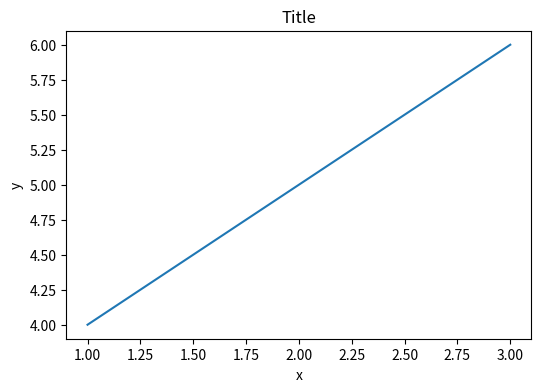
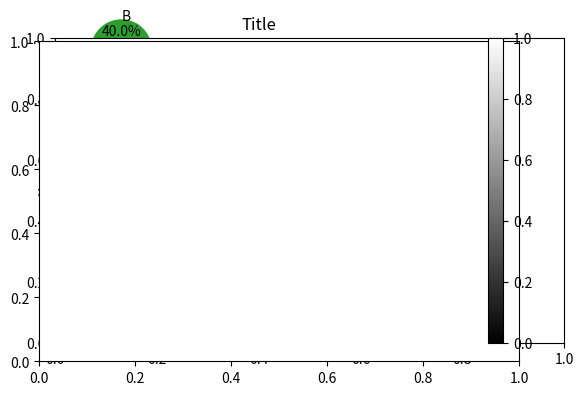

The script that saved these images, in order: (Note: this script raises an exception after producing the figures.)
# -------------------------------------------
# Imports (core and optional modules for plotting)
# -------------------------------------------
import numpy as np
import matplotlib as mpl
import matplotlib.pyplot as plt        # state-machine (MATLAB-like) API
from matplotlib.figure import Figure   # object-oriented Figure
from matplotlib.axes import Axes       # object-oriented Axes (rarely imported directly)
from mpl_toolkits.mplot3d import Axes3D  # registers 3D projection
from matplotlib.ticker import FuncFormatter, MaxNLocator, MultipleLocator
import matplotlib.gridspec as gridspec
from matplotlib.cm import ScalarMappable
from matplotlib.animation import FuncAnimation
from matplotlib.widgets import Slider, Button, CheckButtons, RadioButtons
from matplotlib.colors import LogNorm, Normalize


# -------------------------------------------
# Basic pyplot figure and axes (state-machine style)
# -------------------------------------------
plt.figure(figsize=(6,4))      # create figure
plt.plot([1,2,3],[4,5,6])      # plot to current axes
plt.title("Title")
plt.xlabel("x")
plt.ylabel("y")
plt.show()


# -------------------------------------------
# Object-oriented plotting with Figure & Axes
# -------------------------------------------
fig, ax = plt.subplots(nrows=1, ncols=1, figsize=(6,4))
x = np.linspace(0, 10, 100)
y = np.sin(x)
ax.plot(x, y, label='line')
ax.set_title("Title")
ax.set_xlabel("x")
ax.set_ylabel("y")
ax.legend()
fig.tight_layout()
plt.show()


# -------------------------------------------
# Ways to create subplots and axes
# -------------------------------------------
plt.subplots(nrows=2, ncols=2, sharex=False, sharey=False)
plt.figure(), fig.add_subplot(), fig.add_axes([0.1,0.1,0.8,0.8])
plt.gcf(), plt.gca()   # get current figure/axes


# -------------------------------------------
# Common plotting methods
# -------------------------------------------
ax.plot(x, y, color='C0', linestyle='-', linewidth=2, marker='o', markersize=6, label='data')
ax.scatter(x, y, s=50, c=y, cmap='viridis', marker='o', alpha=0.8)
ax.bar(['A','B','C'], [5,7,3], width=0.6, color='tab:blue', edgecolor='k')
ax.barh([0,1,2], [3,6,2])
ax.hist(np.random.randn(1000), bins=30)
ax.boxplot([np.random.randn(50), np.random.randn(50)], notch=True, vert=True, patch_artist=True)
ax.violinplot([np.random.randn(50), np.random.randn(50)], showmeans=False, showmedians=True)
ax.errorbar(x, y, yerr=0.2, fmt='o-', capsize=3)
ax.pie([30,40,30], labels=['A','B','C'], autopct='%1.1f%%', startangle=90, explode=[0,0.1,0])
ax.axis('equal')  # make pie circular


# -------------------------------------------
# Images and colorbars
# -------------------------------------------
image_array = np.random.rand(10,10)
im = ax.imshow(image_array, cmap='gray', interpolation='nearest', origin='upper', vmin=0, vmax=1)
fig.colorbar(im, ax=ax, orientation='vertical')


# -------------------------------------------
# Contour plots
# -------------------------------------------
X, Y = np.meshgrid(np.linspace(-3,3,100), np.linspace(-3,3,100))
Z = np.sin(X**2+Y**2)
CS = ax.contour(X, Y, Z, levels=10, cmap='viridis')
ax.clabel(CS)
cf = ax.contourf(X, Y, Z)
pcm = ax.pcolormesh(X, Y, Z)
fig.colorbar(pcm, ax=ax)


# -------------------------------------------
# Special plot types
# -------------------------------------------
ax.stackplot(x, np.sin(x), np.cos(x), labels=['sin','cos'])
ax.step(x, y, where='mid')
ax.stem(x[:10], y[:10])
ax.set_xscale('log')
ax.set_yscale('log')
ax.semilogy(x, y)
ax.loglog(x, y)


# -------------------------------------------
# Titles, labels, legends, annotations
# -------------------------------------------
ax.set_title("Title", fontsize=14, pad=10)
ax.set_xlabel("X label")
ax.set_ylabel("Y label")
ax.legend(loc='best', ncol=1, frameon=True, fontsize='small')
ax.text(0.1, 0.9, "Some text", transform=ax.transAxes)
ax.annotate("peak", xy=(3, np.sin(3)), xytext=(4,1),
            arrowprops=dict(arrowstyle='->', color='black'))


# -------------------------------------------
# Axis limits, ticks, grids, spines
# -------------------------------------------
ax.set_xlim(0,10)
ax.set_ylim(-1,1)
ax.set_xticks([0,2,4,6,8,10])
ax.set_xticklabels(['a','b','c','d','e','f'], rotation=45, fontsize=10)
ax.tick_params(axis='x', which='major', labelsize=10, direction='out', length=6)
ax.xaxis.set_major_locator(MaxNLocator(5))
ax.xaxis.set_major_formatter(FuncFormatter(lambda val, pos: f"{val:.2f}"))
ax.grid(True, which='major', linestyle='--', alpha=0.7)
ax.minorticks_on()
ax.spines['top'].set_visible(False)
ax.spines['right'].set_visible(False)


# -------------------------------------------
# Multiple subplots and layout
# -------------------------------------------
fig, axes = plt.subplots(2,2, figsize=(8,6))
fig.tight_layout(pad=1.0)
plt.subplots_adjust(left=0.1, right=0.9, hspace=0.4, wspace=0.4)
gs = gridspec.GridSpec(3,3)
ax1 = fig.add_subplot(gs[0, :])
ax2 = fig.add_subplot(gs[1:, 0])


# -------------------------------------------
# Styles and rcParams
# -------------------------------------------
plt.style.use('default')  # other: 'ggplot','bmh','seaborn'
mpl.rcParams['figure.figsize'] = (6,4)
mpl.rcParams['font.size'] = 12
mpl.rcParams.update({'lines.linewidth':2})
with mpl.rc_context({'lines.linewidth':1}):
    plt.plot(x,y)


# -------------------------------------------
# Colors and colormaps
# -------------------------------------------
ax.plot(x, y, color='tab:blue')
ax.plot(x, y, color='#FF00AA')      # hex
ax.plot(x, y, color=(0.1,0.2,0.5))  # RGB tuple
plt.cm.get_cmap('viridis')(0.5)
sm = ScalarMappable(cmap='viridis', norm=mpl.colors.Normalize(vmin=0, vmax=1))
fig.colorbar(sm, ax=ax)


# -------------------------------------------
# Saving figures
# -------------------------------------------
fig.savefig('figure.png', dpi=300, bbox_inches='tight', transparent=False, facecolor='white')


# -------------------------------------------
# Adding text over images
# -------------------------------------------
matrix = np.random.rand(5,5)
ax.imshow(matrix, cmap='viridis')
for (i,j), val in np.ndenumerate(matrix):
    ax.text(j, i, f"{val:.1f}", ha='center', va='center')


# -------------------------------------------
# Polar, vector fields, streamplots
# -------------------------------------------
theta = np.linspace(0,2*np.pi,100)
r = 1+np.sin(theta)
ax = plt.subplot(projection='polar')
ax.plot(theta, r)
X, Y = np.meshgrid(np.linspace(-2,2,20), np.linspace(-2,2,20))
U, V = -Y, X
ax = plt.subplot()
ax.quiver(X, Y, U, V, scale=50)
ax.streamplot(X, Y, U, V, density=1.0, color=np.sqrt(U**2+V**2), cmap='plasma')


# -------------------------------------------
# 3D plots
# -------------------------------------------
fig = plt.figure()
ax = fig.add_subplot(111, projection='3d')
xs, ys = np.linspace(-5,5,100), np.linspace(-5,5,100)
zs = np.sin(xs)
ax.plot3D(xs, zs, zs)
ax.scatter3D(xs, ys, zs, c=zs, cmap='viridis')
X, Y = np.meshgrid(xs, ys)
Z = np.sin(X**2+Y**2)
ax.plot_surface(X, Y, Z, cmap='coolwarm')


# -------------------------------------------
# Animation example
# -------------------------------------------
fig, ax = plt.subplots()
line, = ax.plot([], [], lw=2)
def init():
    ax.set_xlim(0, 2*np.pi); ax.set_ylim(-1,1)
    line.set_data([], [])
    return line,

def update(frame):
    x = np.linspace(0, 2*np.pi, 200)
    y = np.sin(x + 0.1*frame)
    line.set_data(x,y)
    return line,

ani = FuncAnimation(fig, update, frames=200, init_func=init, blit=True, interval=20)
ani.save('sine_wave.mp4', fps=30, dpi=200)


# -------------------------------------------
# Event handling (mouse clicks, picking)
# -------------------------------------------
def on_click(event):
    print("Mouse button:", event.button, "at", event.xdata, event.ydata)
cid = fig.canvas.mpl_connect('button_press_event', on_click)

line.set_picker(5)  # tolerance in points
def on_pick(event):
    print("Picked:", event.artist)
fig.canvas.mpl_connect('pick_event', on_pick)


# -------------------------------------------
# Interactive widgets (Slider example)
# -------------------------------------------
axcolor = 'lightgoldenrodyellow'
axamp = plt.axes([0.25, 0.1, 0.65, 0.03], facecolor=axcolor)
samp = Slider(axamp, 'Amp', 0.1, 10.0, valinit=1)

def update(val):
    line.set_ydata(val*np.sin(x))
    fig.canvas.draw_idle()

samp.on_changed(update)


# -------------------------------------------
# LogNorm with color normalization
# -------------------------------------------
pcm = ax.pcolormesh(X, Y, Z, norm=LogNorm(vmin=Z.min()+1e-6, vmax=Z.max()), cmap='viridis')


# -------------------------------------------
# Mixed plot example: line + fill + hist
# -------------------------------------------
x = np.linspace(0, 10, 200)
y1 = np.sin(x)
y2 = np.cos(x)*0.8
fig, axs = plt.subplots(2,1, figsize=(8,6), sharex=True)
axs[0].plot(x, y1, label='sin', marker='o', markevery=20)
axs[0].plot(x, y2, label='0.8 cos', linestyle='--')
axs[0].fill_between(x, y1, y2, where=(y1>y2), alpha=0.2)
axs[0].legend(); axs[0].grid(True)
axs[0].set_title('Line, fill_between, legend')
axs[1].hist(np.random.randn(1000), bins=30)
axs[1].set_title('Histogram')
fig.tight_layout()
plt.savefig('example.png', dpi=150)
plt.show()
